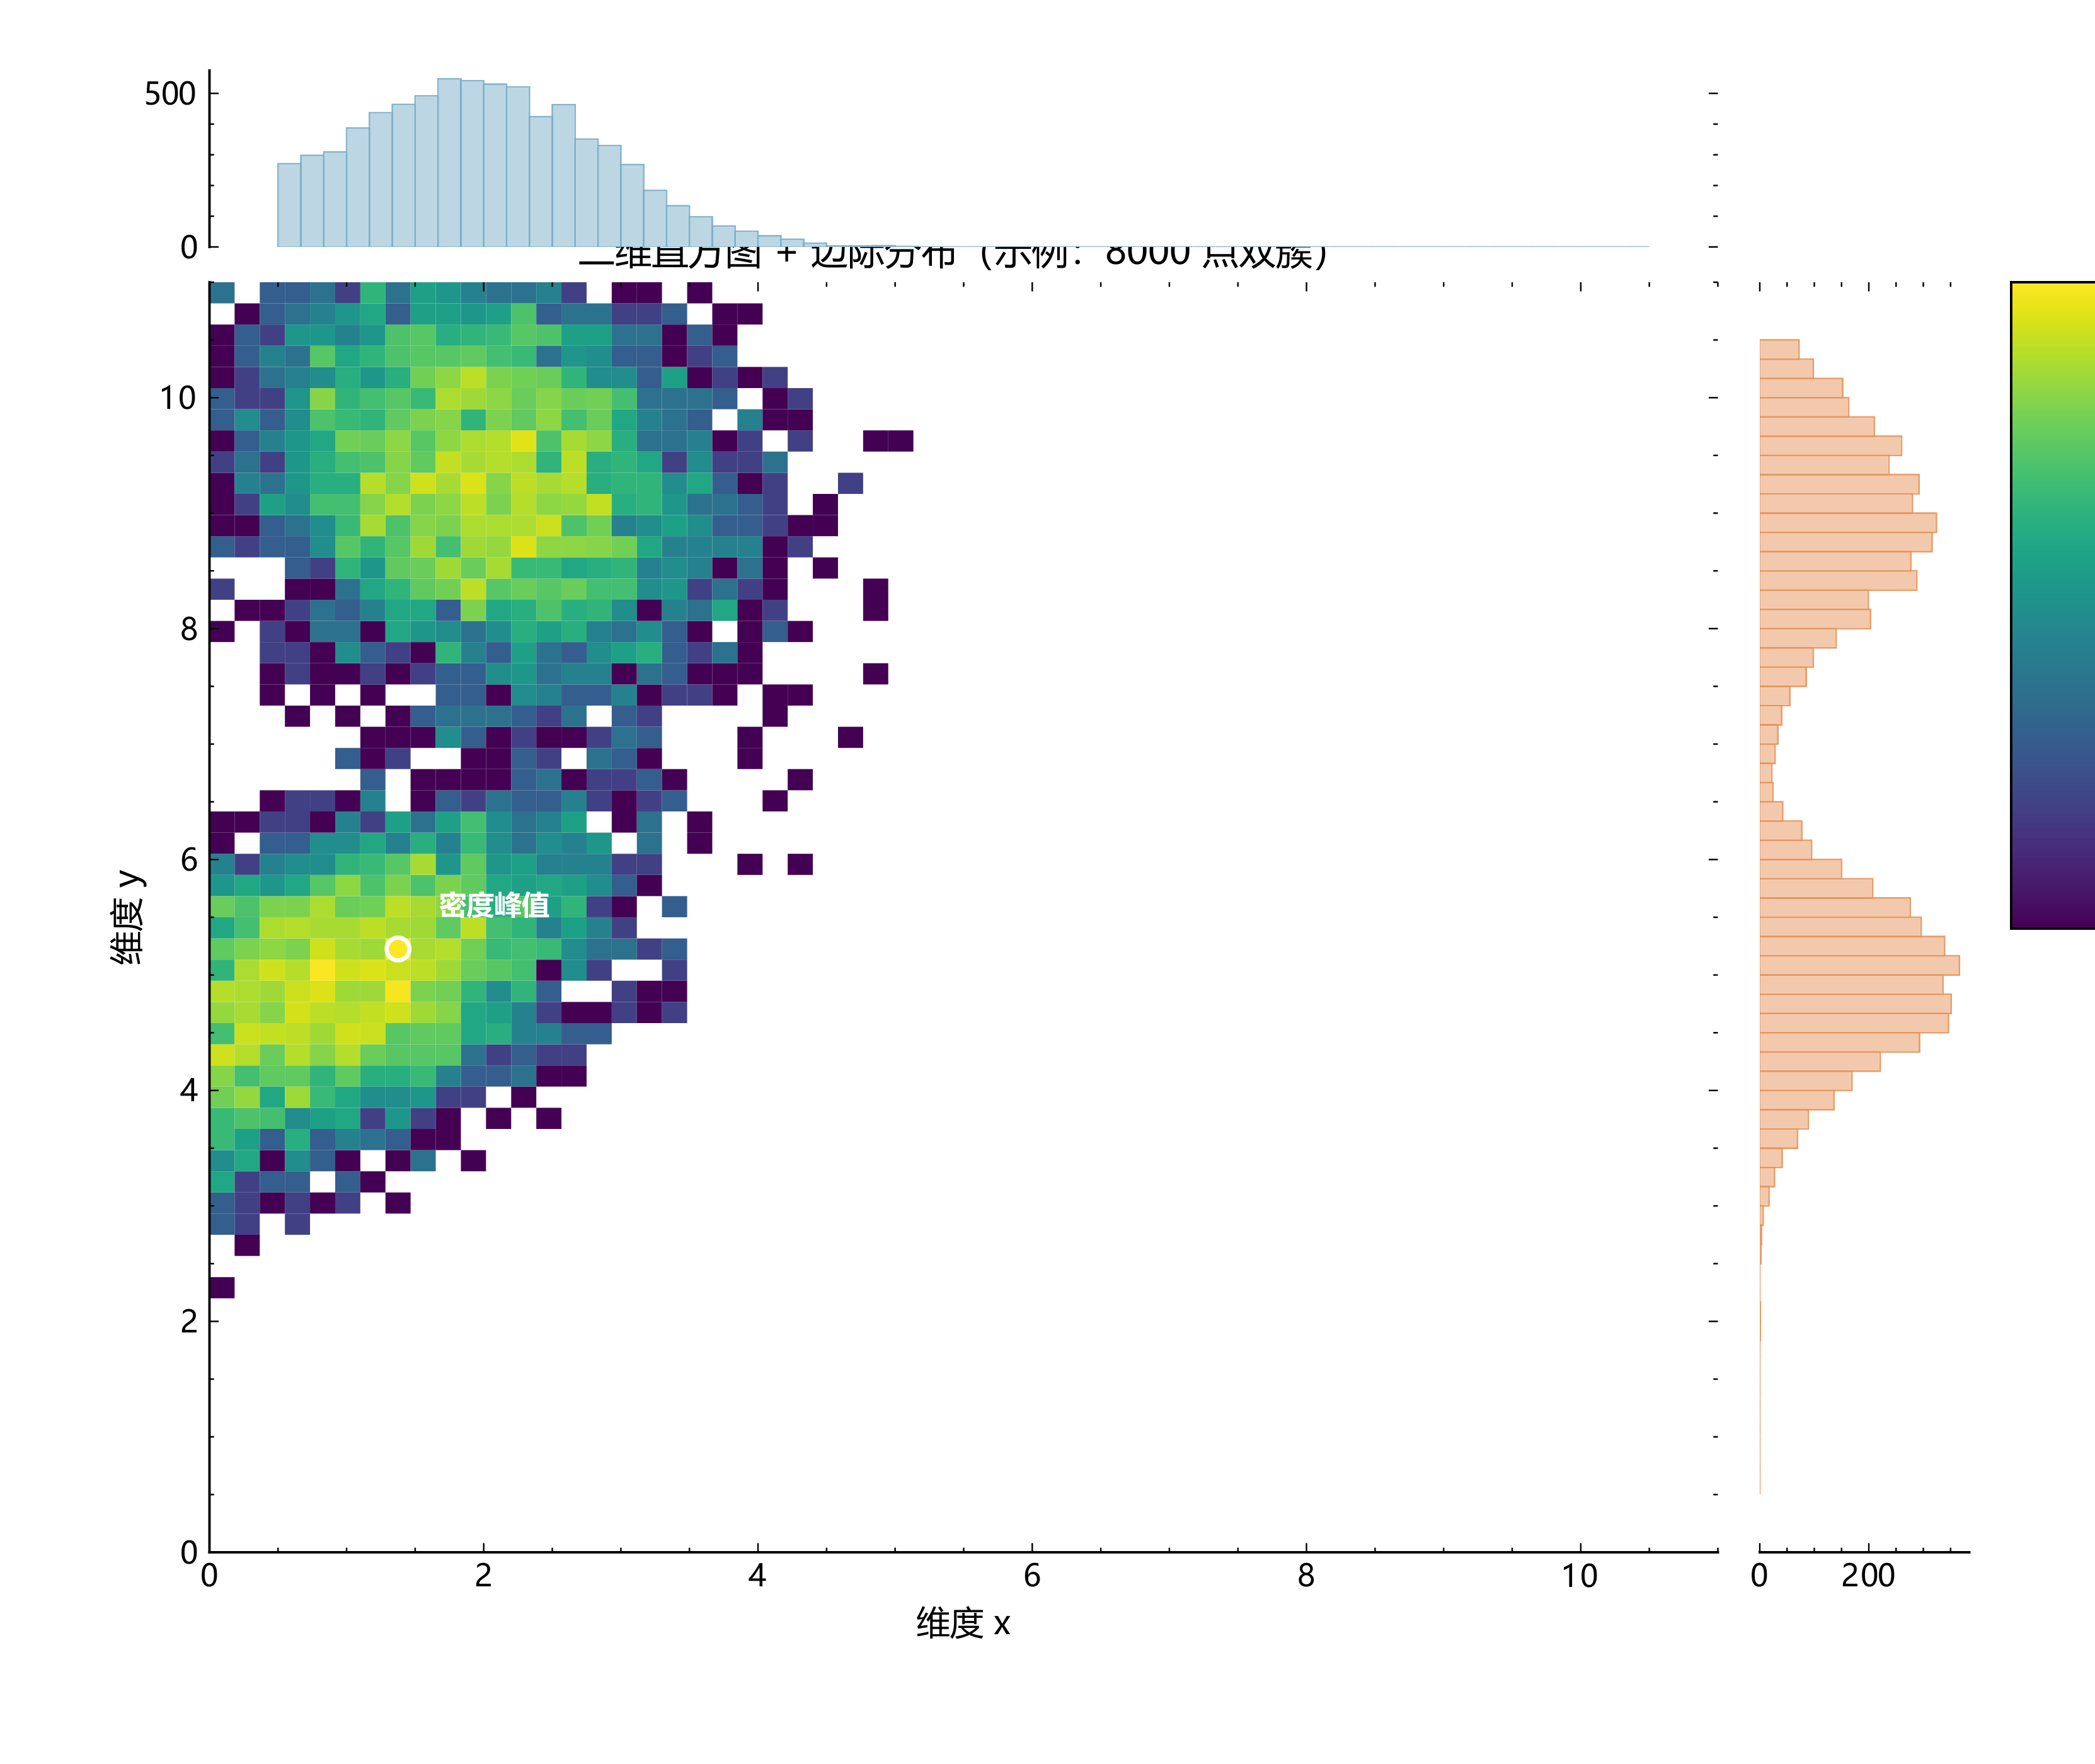

Source code (Python):
"""二维直方图 + 边际直方图：大样本二维分布密度。

适用：大样本（>1000 点）的二维联合分布，散点会过绘时的替代。
      与 hexbin 的区别：矩形网格更适合与坐标轴语义对齐。
要点：hist2d 对数色标（密度跨度大时），
      顶部/右侧边际直方图展示单维分布，
      峰值区域标注。
"""
import numpy as np
import matplotlib.pyplot as plt
from _utils.plot_utils import setup_style, save_fig, PALETTE, COLORS, _lighten

setup_style()

rng = np.random.default_rng(59)
n = 8000
# 合成：两个相关簇
theta = np.radians(35)
rot = np.array([[np.cos(theta), -np.sin(theta)],
                [np.sin(theta), np.cos(theta)]])
pts1 = rng.normal([3.5, 3.5], [1.1, 0.6], (n // 2, 2)) @ rot.T
pts2 = rng.normal([7.0, 6.5], [0.8, 1.0], (n // 2, 2)) @ rot.T
data = np.vstack([pts1, pts2])
x, y = data[:, 0], data[:, 1]

fig = plt.figure(figsize=(9.5, 8))
ax = fig.add_axes([0.10, 0.12, 0.72, 0.72])
ax_top = fig.add_axes([0.10, 0.86, 0.72, 0.10])
ax_right = fig.add_axes([0.84, 0.12, 0.10, 0.72])

# 主图：hist2d（对数色标）
h, xe, ye, im = ax.hist2d(x, y, bins=60, cmap='viridis',
                          norm='log', range=[[0, 11], [0, 11]])
cb = fig.colorbar(im, cax=fig.add_axes([0.96, 0.12, 0.02, 0.72]))
cb.set_label('样本数 (log)', fontsize=9)

# 边际直方图
ax_top.hist(x, bins=60, range=[0, 11], color=_lighten(PALETTE[0], 0.45),
            edgecolor=PALETTE[0], linewidth=0.6, alpha=0.9)
ax_right.hist(y, bins=60, range=[0, 11], orientation='horizontal',
              color=_lighten(PALETTE[1], 0.45), edgecolor=PALETTE[1],
              linewidth=0.6, alpha=0.9)
ax_top.set_xticks([])
ax_right.set_yticks([])
for a in (ax_top, ax_right):
    a.spines['top'].set_visible(False)
    a.spines['right'].set_visible(False)
ax_top.spines['bottom'].set_visible(False)
ax_right.spines['left'].set_visible(False)

# 峰值标注
peak = np.unravel_index(np.argmax(h), h.shape)
px = (xe[peak[0]] + xe[peak[0] + 1]) / 2
py = (ye[peak[1]] + ye[peak[1] + 1]) / 2
ax.scatter([px], [py], s=55, facecolors='none', edgecolors='white',
           linewidths=1.4, zorder=5)
ax.text(px + 0.3, py + 0.3, '密度峰值', fontsize=9, color='white',
        fontweight='bold')

ax.set_xlabel('维度 x', fontsize=11)
ax.set_ylabel('维度 y', fontsize=11)
ax.set_xlim(0, 11)
ax.set_ylim(0, 11)
ax.set_title('二维直方图 + 边际分布（示例：8000 点双簇）', fontsize=12)
save_fig(fig, 'figures/fig_hist2d_marginal.pdf')
